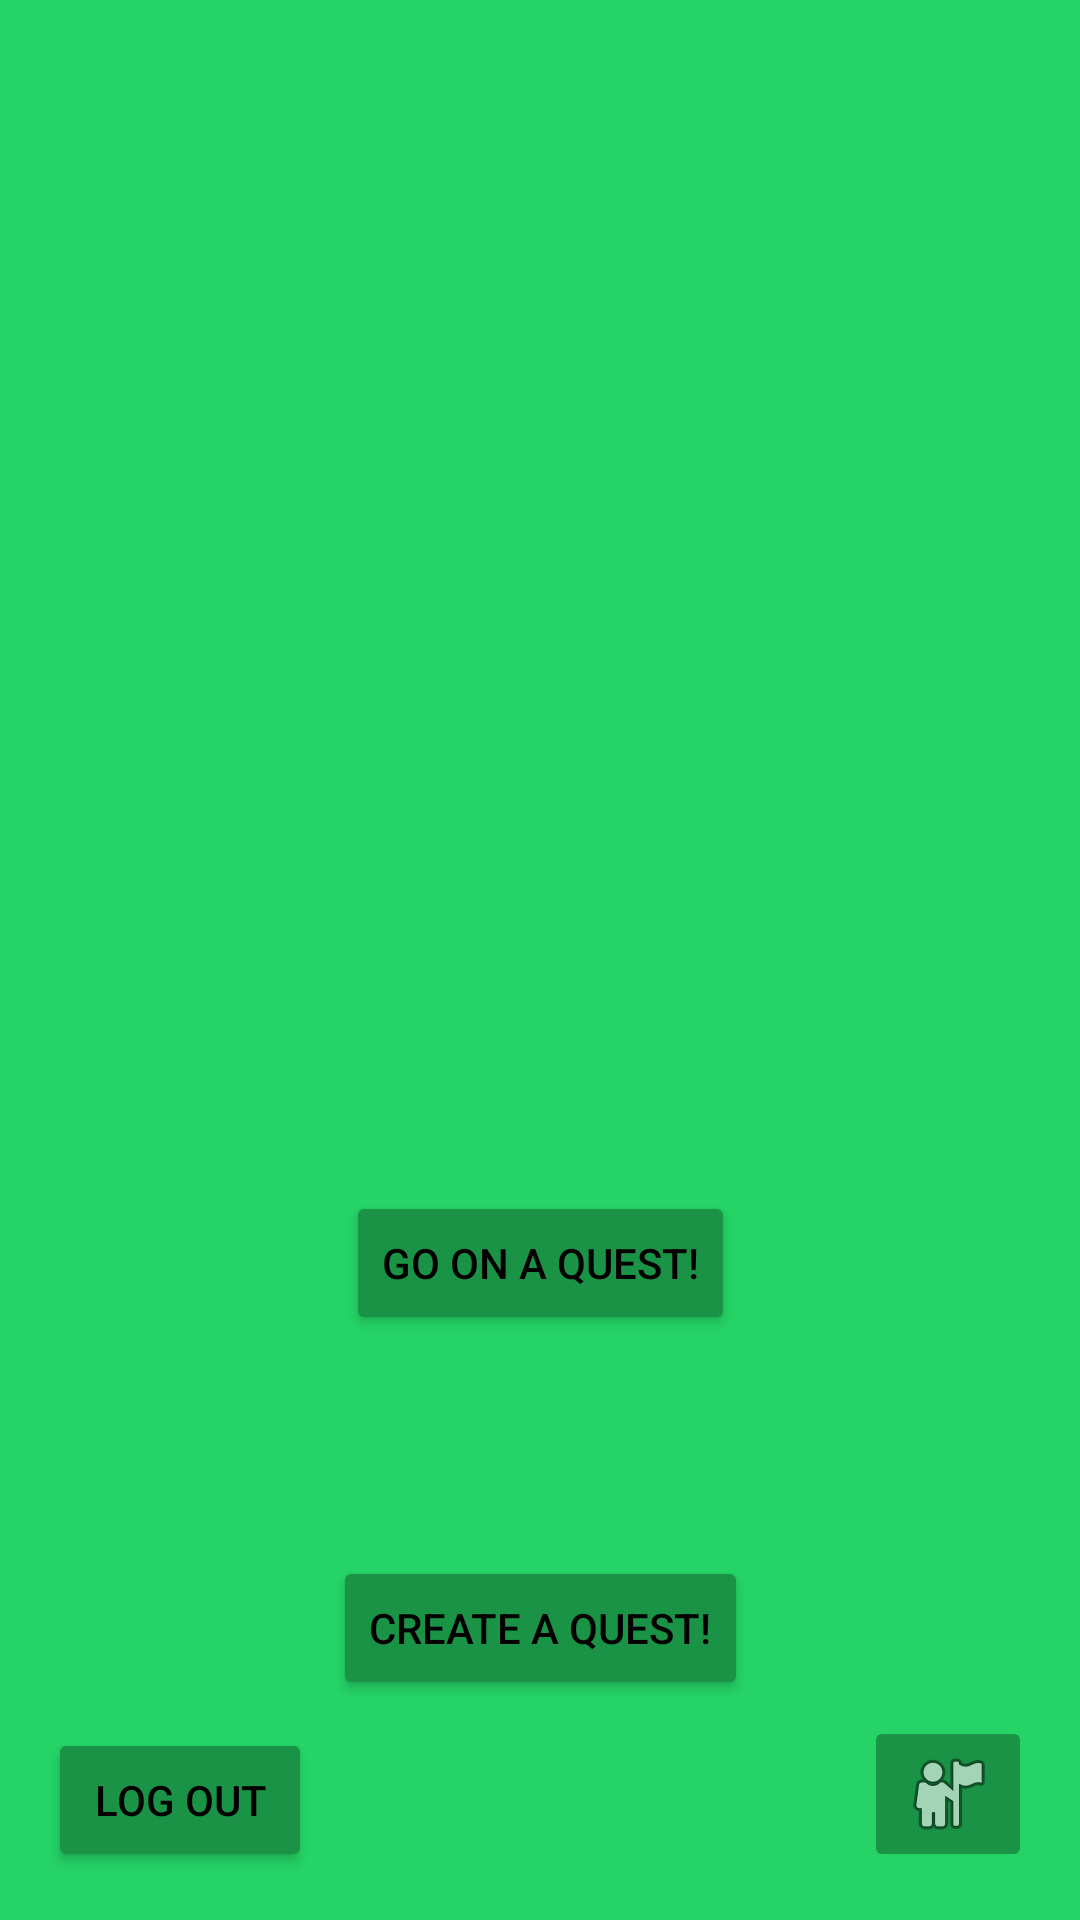

Here is an Android app screen rendered from its layout file. Give the layout XML and the strings, colors and styles it references.
<!-- AndroidManifest.xml: application theme Theme.AppCompat.NoActionBar -->
<!-- res/layout/activity_home.xml -->
<?xml version="1.0" encoding="utf-8"?>
<androidx.constraintlayout.widget.ConstraintLayout xmlns:android="http://schemas.android.com/apk/res/android"
    xmlns:app="http://schemas.android.com/apk/res-auto"
    xmlns:tools="http://schemas.android.com/tools"
    android:layout_width="match_parent"
    android:layout_height="match_parent"
    android:background="@color/geo_green"
    tools:context=".activities.HomeActivity">


    <ImageView
        android:id="@+id/Logo"
        android:layout_width="250dp"
        android:layout_height="250dp"
        android:contentDescription="@string/logo"
        app:layout_constraintBottom_toTopOf="@+id/Play_Quest_Btn"
        app:layout_constraintEnd_toEndOf="@+id/Play_Quest_Btn"
        app:layout_constraintStart_toStartOf="@+id/Play_Quest_Btn"
        app:layout_constraintTop_toTopOf="parent"
        app:srcCompat="@mipmap/ic_launcher" />

    <Button
        android:id="@+id/Play_Quest_Btn"
        android:layout_width="wrap_content"
        android:layout_height="wrap_content"
        android:backgroundTint="@color/geo_green_darker"
        android:text="@string/goOnQuest"
        android:textColor="@color/black"
        app:layout_constraintBottom_toTopOf="@+id/Create_Quest_Btn"
        app:layout_constraintEnd_toEndOf="parent"
        app:layout_constraintStart_toStartOf="parent"
        app:layout_constraintTop_toBottomOf="@id/Logo" />

    <Button
        android:id="@+id/Create_Quest_Btn"
        android:layout_width="wrap_content"
        android:layout_height="wrap_content"
        android:backgroundTint="@color/geo_green_darker"
        android:text="@string/createQuest"
        android:textColor="@color/black"
        app:layout_constraintBottom_toBottomOf="parent"
        app:layout_constraintEnd_toEndOf="@+id/Play_Quest_Btn"
        app:layout_constraintStart_toStartOf="@+id/Play_Quest_Btn"
        app:layout_constraintTop_toBottomOf="@+id/Play_Quest_Btn" />

    <ImageButton
        android:id="@+id/Profile_Btn"
        android:layout_width="wrap_content"
        android:layout_height="wrap_content"
        android:layout_marginEnd="16dp"
        android:layout_marginBottom="16dp"
        android:backgroundTint="@color/geo_green_darker"
        android:contentDescription="@string/settings"
        app:layout_constraintBottom_toBottomOf="parent"
        app:layout_constraintEnd_toEndOf="parent"
        app:srcCompat="@android:drawable/ic_menu_myplaces"
        tools:ignore="ImageContrastCheck" />

    <Button
        android:id="@+id/Logout_btn"
        android:layout_width="wrap_content"
        android:layout_height="wrap_content"
        android:layout_marginStart="16dp"
        android:layout_marginBottom="16dp"
        android:backgroundTint="@color/geo_green_darker"
        android:text="Log out"
        android:textColor="@color/black"
        app:layout_constraintBottom_toBottomOf="parent"
        app:layout_constraintStart_toStartOf="parent" />

    <TextView
        android:id="@+id/ErrorTextHome1"
        android:layout_width="wrap_content"
        android:layout_height="wrap_content"
        android:textColor="@color/red"
        app:layout_constraintBottom_toTopOf="@+id/ErrorTextHome2"
        app:layout_constraintEnd_toEndOf="@+id/Create_Quest_Btn"
        app:layout_constraintStart_toStartOf="@+id/Create_Quest_Btn"
        app:layout_constraintTop_toBottomOf="@+id/Play_Quest_Btn" />

    <TextView
        android:id="@+id/ErrorTextHome2"
        android:layout_width="wrap_content"
        android:layout_height="wrap_content"
        android:textColor="@color/red"
        app:layout_constraintBottom_toTopOf="@+id/Create_Quest_Btn"
        app:layout_constraintEnd_toEndOf="@+id/Create_Quest_Btn"
        app:layout_constraintStart_toStartOf="@+id/Create_Quest_Btn"
        app:layout_constraintTop_toBottomOf="@+id/ErrorTextHome1" />

</androidx.constraintlayout.widget.ConstraintLayout>
<!-- resources referenced by this layout -->
<resources>
  <color name="black">#FF000000</color>
  <color name="geo_green">#25D366</color>
  <color name="geo_green_darker">#1a9347</color>
  <color name="red">#CC0000</color>
  <string name="createQuest">Create a Quest!</string>
  <string name="goOnQuest">Go on a Quest!</string>
  <string name="logo">GeoDetective</string>
  <string name="settings">Settings</string>
</resources>
